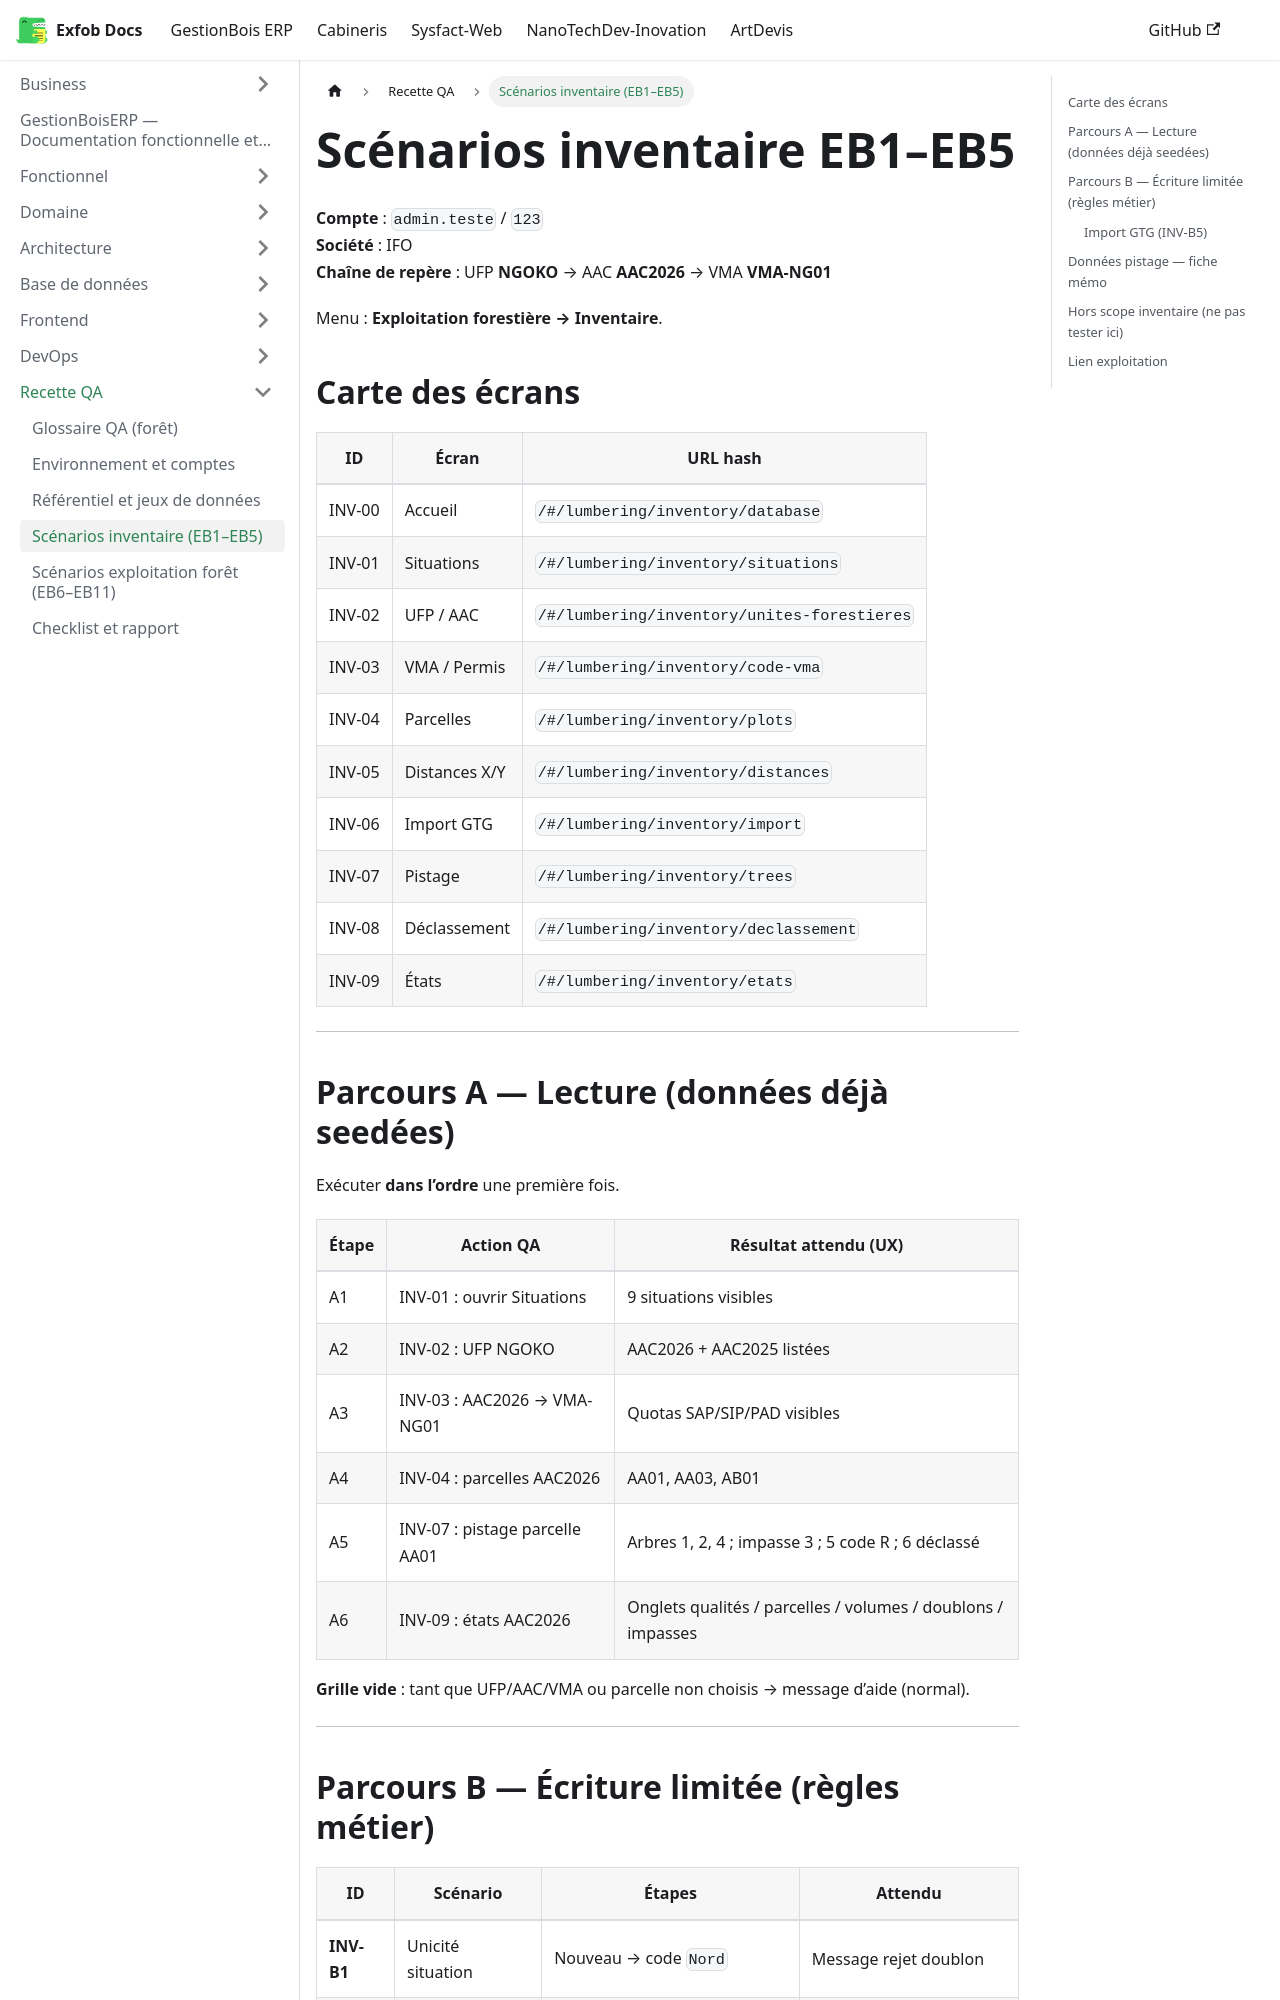

repository: CamertechDev/nanotech-docs · page: erp/QA/inventaire-scenarios/index.html · generator: docusaurus

---
sidebar_position: 5
title: Scénarios inventaire (EB1–EB5)
---

# Scénarios inventaire EB1–EB5

**Compte** : `admin.teste` / `123`  
**Société** : IFO  
**Chaîne de repère** : UFP **NGOKO** → AAC **AAC2026** → VMA **VMA-NG01**

Menu : **Exploitation forestière → Inventaire**.

## Carte des écrans

| ID | Écran | URL hash |
|----|--------|----------|
| INV-00 | Accueil | `/#/lumbering/inventory/database` |
| INV-01 | Situations | `/#/lumbering/inventory/situations` |
| INV-02 | UFP / AAC | `/#/lumbering/inventory/unites-forestieres` |
| INV-03 | VMA / Permis | `/#/lumbering/inventory/code-vma` |
| INV-04 | Parcelles | `/#/lumbering/inventory/plots` |
| INV-05 | Distances X/Y | `/#/lumbering/inventory/distances` |
| INV-06 | Import GTG | `/#/lumbering/inventory/import` |
| INV-07 | Pistage | `/#/lumbering/inventory/trees` |
| INV-08 | Déclassement | `/#/lumbering/inventory/declassement` |
| INV-09 | États | `/#/lumbering/inventory/etats` |

---
